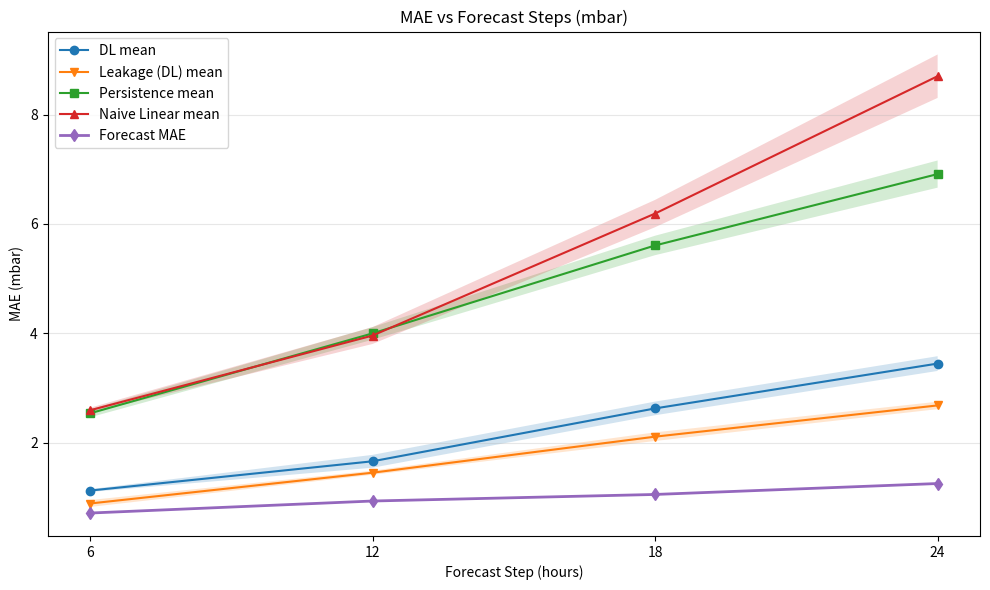

Generate this figure with matplotlib:
#!/usr/bin/env python3
import numpy as np
import pandas as pd
import matplotlib.pyplot as plt
from pathlib import Path

# =========================
# Inputs
# =========================
# Forecast MAE (mbar)
forecast_mae = {
    6:  0.71,
    12: 0.93,
    18: 1.05,
    24: 1.25,
}

# Cross-validation MAEs per version (mbar) — original sets
dl_mae = {
    6:  [1.1240, 1.0840, 1.1388, 1.1375],
    12: [1.7666, 1.7465, 1.5849, 1.5294],
    18: [2.4393, 2.6851, 2.7101, 2.6618],
    24: [3.4086, 3.2911, 3.4631, 3.6157],
}
persistence_mae = {
    6:  [2.5311, 2.4914, 2.4756, 2.6369],
    12: [3.9772, 4.1581, 3.9665, 3.8842],
    18: [5.4654, 5.5470, 5.5433, 5.8663],
    24: [6.8369, 6.7634, 6.7645, 7.2809],
}
naive_mae = {
    6:  [2.5827, 2.5393, 2.5870, 2.6500],
    12: [4.0481, 4.0760, 3.9680, 3.7360],
    18: [5.8542, 6.1480, 6.3390, 6.4146],
    24: [8.3844, 8.3805, 8.8412, 9.2018],
}

# =========================
# NEW: Leakage (DL) MAEs per version (mbar)
# =========================
leakage_dl_mae = {
    # 6h: V11, V12, V13, V16, V17
    6:  [0.8221, 0.8934, 0.8310, 0.9794, 0.8959],
    # 12h: V3, V5, V6, V7, V8
    12: [1.4874, 1.4373, 1.4196, 1.4083, 1.4871],
    # 18h: V3, V5, V7, V8, V10
    18: [2.1561, 2.1908, 2.1418, 2.0108, 2.0365],
    # 24h: V3, V5, V7, V8, V10
    24: [2.6438, 2.7669, 2.6573, 2.7290, 2.5980],
}

# =========================
# Helpers
# =========================
steps = [6, 12, 18, 24]

def mean_std(values_by_step):
    means, stds = [], []
    for s in steps:
        arr = np.asarray(values_by_step[s], dtype=float)
        means.append(float(np.mean(arr)))
        stds.append(float(np.std(arr, ddof=1)))  # sample std across folds
    return np.array(means), np.array(stds)

def skill_score_from_pairs(model_errs, ref_errs):
    """
    Compute skill score using paired model/ref errors if lengths match,
    otherwise use SS against the reference MEAN.
    """
    m = np.asarray(model_errs, dtype=float)
    r = np.asarray(ref_errs, dtype=float)

    if m.size == r.size:
        # Per-fold SS then average (more faithful when folds align)
        ss = 1.0 - (m / r)
        return float(np.mean(ss))
    else:
        # Fallback: SS using mean reference error
        r_mean = float(np.mean(r))
        m_mean = float(np.mean(m))
        return 1.0 - (m_mean / r_mean)

def skill_score_scalar(model_err, ref_err):
    return 1.0 - (float(model_err) / float(ref_err))

# =========================
# Aggregation
# =========================
dl_mean, dl_std       = mean_std(dl_mae)
pe_mean, pe_std       = mean_std(persistence_mae)
nn_mean, nn_std       = mean_std(naive_mae)
leak_mean, leak_std   = mean_std(leakage_dl_mae)
forecast_vec          = np.array([forecast_mae[s] for s in steps], dtype=float)

# =========================
# Compute Skill Scores & Leakage Improvements
# =========================
ss_dl_vs_pers     = []
ss_leak_vs_pers   = []
ss_fore_vs_pers   = []
leak_improve_abs  = []
leak_improve_pct  = []

for i, s in enumerate(steps):
    # SS for DL vs Persistence — prefer per-fold pairing
    ss_dl = skill_score_from_pairs(dl_mae[s], persistence_mae[s])
    ss_dl_vs_pers.append(ss_dl)

    # SS for Leakage vs Persistence — lengths differ, so vs persistence MEAN
    ss_leak = skill_score_from_pairs(leakage_dl_mae[s], persistence_mae[s])
    ss_leak_vs_pers.append(ss_leak)

    # SS for Forecast vs Persistence (scalars)
    ss_fore = skill_score_scalar(forecast_vec[i], pe_mean[i])
    ss_fore_vs_pers.append(ss_fore)

    # Leakage improvement vs original DL (Δ and %)
    d_mae = dl_mean[i] - leak_mean[i]
    leak_improve_abs.append(d_mae)
    leak_improve_pct.append(100.0 * (d_mae / dl_mean[i]))

ss_dl_vs_pers   = np.array(ss_dl_vs_pers)
ss_leak_vs_pers = np.array(ss_leak_vs_pers)
ss_fore_vs_pers = np.array(ss_fore_vs_pers)
leak_improve_abs = np.array(leak_improve_abs)
leak_improve_pct = np.array(leak_improve_pct)

# =========================
# Summary table
# =========================
rows = []
for i, s in enumerate(steps):
    rows.append({
        "Step (h)": s,
        "DL mean MAE": dl_mean[i],
        "DL std": dl_std[i],
        "Leakage DL mean MAE": leak_mean[i],
        "Leakage DL std": leak_std[i],
        "Persistence mean MAE": pe_mean[i],
        "Persistence std": pe_std[i],
        "Naive mean MAE": nn_mean[i],
        "Naive std": nn_std[i],
        "Forecast MAE": forecast_vec[i],
        "SS(DL|Persistence)": ss_dl_vs_pers[i],
        "SS(Leakage|Persistence)": ss_leak_vs_pers[i],
        "SS(Forecast|Persistence)": ss_fore_vs_pers[i],
        "Leakage gain ΔMAE": leak_improve_abs[i],
        "Leakage gain %": leak_improve_pct[i],
    })
summary_df = pd.DataFrame(rows)

print("\n=== Summary vs Persistence (MAE in mbar; Skill Scores unitless) ===")
print(summary_df.to_string(index=False, float_format=lambda x: f"{x:.3f}"))

# =========================
# Save artifacts
# =========================
out_dir = Path("mae_compare_outputs")
out_dir.mkdir(exist_ok=True, parents=True)
summary_df.to_csv(out_dir / "mae_summary_with_skill.csv", index=False)

# =========================
# Plot: Lines + shaded std (no explicit colors)
# =========================
fig, ax = plt.subplots(figsize=(10, 6))

# DL
ax.plot(steps, dl_mean, marker="o", label="DL mean")
ax.fill_between(steps, dl_mean - dl_std, dl_mean + dl_std, alpha=0.2)

# Leakage DL
ax.plot(steps, leak_mean, marker="v", label="Leakage (DL) mean")
ax.fill_between(steps, leak_mean - leak_std, leak_mean + leak_std, alpha=0.2)

# Persistence
ax.plot(steps, pe_mean, marker="s", label="Persistence mean")
ax.fill_between(steps, pe_mean - pe_std, pe_mean + pe_std, alpha=0.2)

# Naive Linear
ax.plot(steps, nn_mean, marker="^", label="Naive Linear mean")
ax.fill_between(steps, nn_mean - nn_std, nn_mean + nn_std, alpha=0.2)

# Forecast (no std)
ax.plot(steps, forecast_vec, marker="d", linewidth=2.0, label="Forecast MAE")

ax.set_title("MAE vs Forecast Steps (mbar)")
ax.set_xlabel("Forecast Step (hours)")
ax.set_ylabel("MAE (mbar)")
ax.set_xticks(steps, [str(s) for s in steps])
ax.grid(True, axis='y', alpha=0.3)
ax.legend()

png_path = out_dir / "mae_lines_vs_forecast_with_leakage.png"
plt.tight_layout()
plt.show()
# plt.savefig(png_path, dpi=150); plt.close()
# print(f"\nSaved:\n - CSV: {out_dir / 'mae_summary_with_skill
